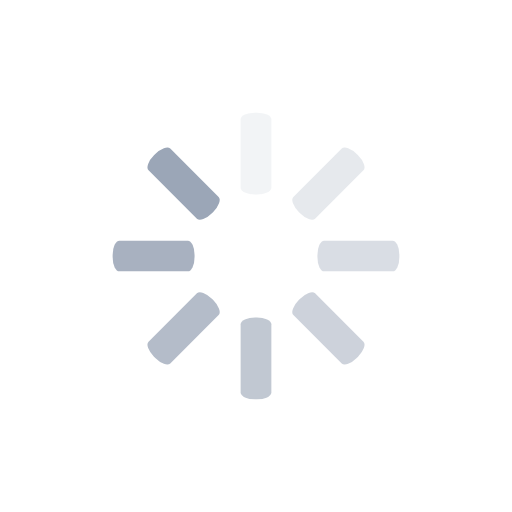
t = 0.00 s
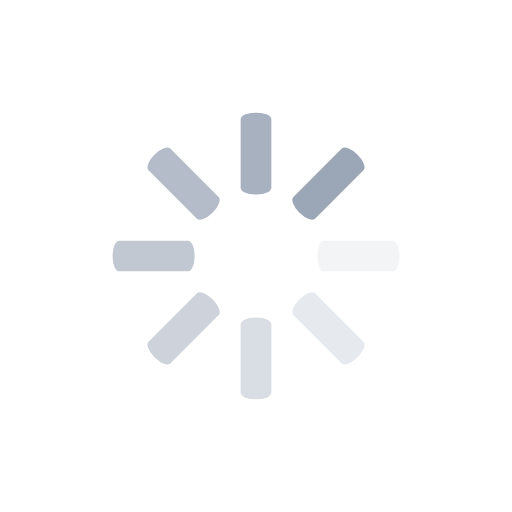
t = 0.25 s
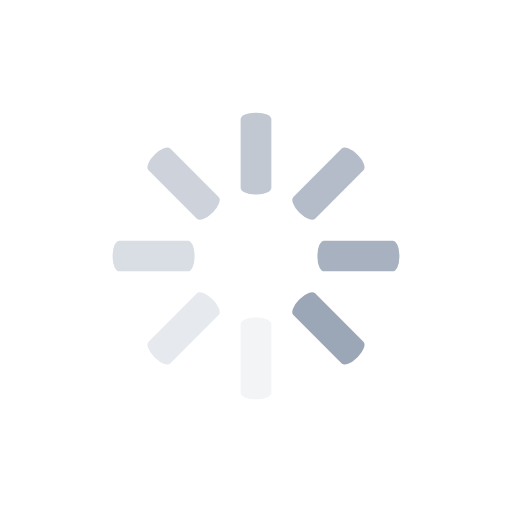
t = 0.50 s
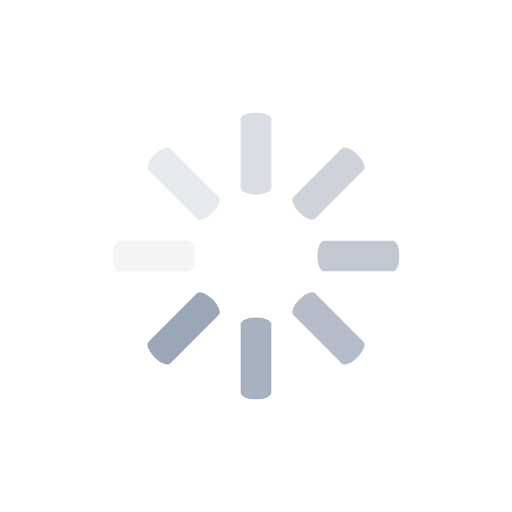
t = 0.75 s

The animated SVG that drew these frames (rendered in a browser with its animation timeline set to each time). Animation: 8 SMIL elements (animate=8); one cycle of 1.00 s, repeats indefinitely.

<svg class="lds-spinner" width="200px" height="200px" xmlns="http://www.w3.org/2000/svg" xmlns:xlink="http://www.w3.org/1999/xlink" viewBox="0 0 100 100" preserveAspectRatio="xMidYMid" style="animation-play-state: running; animation-delay: 0s; background: none;"><g transform="rotate(0 50 50)" style="animation-play-state: running; animation-delay: 0s;">
  <rect x="47" y="22" rx="2.82" ry="1.32" width="6" height="16" fill="#9ba6b7" style="animation-play-state: running; animation-delay: 0s;">
    <animate attributeName="opacity" values="1;0" keyTimes="0;1" dur="1s" begin="-0.875s" repeatCount="indefinite" style="animation-play-state: running; animation-delay: 0s;"></animate>
  </rect>
</g><g transform="rotate(45 50 50)" style="animation-play-state: running; animation-delay: 0s;">
  <rect x="47" y="22" rx="2.82" ry="1.32" width="6" height="16" fill="#9ba6b7" style="animation-play-state: running; animation-delay: 0s;">
    <animate attributeName="opacity" values="1;0" keyTimes="0;1" dur="1s" begin="-0.75s" repeatCount="indefinite" style="animation-play-state: running; animation-delay: 0s;"></animate>
  </rect>
</g><g transform="rotate(90 50 50)" style="animation-play-state: running; animation-delay: 0s;">
  <rect x="47" y="22" rx="2.82" ry="1.32" width="6" height="16" fill="#9ba6b7" style="animation-play-state: running; animation-delay: 0s;">
    <animate attributeName="opacity" values="1;0" keyTimes="0;1" dur="1s" begin="-0.625s" repeatCount="indefinite" style="animation-play-state: running; animation-delay: 0s;"></animate>
  </rect>
</g><g transform="rotate(135 50 50)" style="animation-play-state: running; animation-delay: 0s;">
  <rect x="47" y="22" rx="2.82" ry="1.32" width="6" height="16" fill="#9ba6b7" style="animation-play-state: running; animation-delay: 0s;">
    <animate attributeName="opacity" values="1;0" keyTimes="0;1" dur="1s" begin="-0.5s" repeatCount="indefinite" style="animation-play-state: running; animation-delay: 0s;"></animate>
  </rect>
</g><g transform="rotate(180 50 50)" style="animation-play-state: running; animation-delay: 0s;">
  <rect x="47" y="22" rx="2.82" ry="1.32" width="6" height="16" fill="#9ba6b7" style="animation-play-state: running; animation-delay: 0s;">
    <animate attributeName="opacity" values="1;0" keyTimes="0;1" dur="1s" begin="-0.375s" repeatCount="indefinite" style="animation-play-state: running; animation-delay: 0s;"></animate>
  </rect>
</g><g transform="rotate(225 50 50)" style="animation-play-state: running; animation-delay: 0s;">
  <rect x="47" y="22" rx="2.82" ry="1.32" width="6" height="16" fill="#9ba6b7" style="animation-play-state: running; animation-delay: 0s;">
    <animate attributeName="opacity" values="1;0" keyTimes="0;1" dur="1s" begin="-0.25s" repeatCount="indefinite" style="animation-play-state: running; animation-delay: 0s;"></animate>
  </rect>
</g><g transform="rotate(270 50 50)" style="animation-play-state: running; animation-delay: 0s;">
  <rect x="47" y="22" rx="2.82" ry="1.32" width="6" height="16" fill="#9ba6b7" style="animation-play-state: running; animation-delay: 0s;">
    <animate attributeName="opacity" values="1;0" keyTimes="0;1" dur="1s" begin="-0.125s" repeatCount="indefinite" style="animation-play-state: running; animation-delay: 0s;"></animate>
  </rect>
</g><g transform="rotate(315 50 50)" style="animation-play-state: running; animation-delay: 0s;">
  <rect x="47" y="22" rx="2.82" ry="1.32" width="6" height="16" fill="#9ba6b7" style="animation-play-state: running; animation-delay: 0s;">
    <animate attributeName="opacity" values="1;0" keyTimes="0;1" dur="1s" begin="0s" repeatCount="indefinite" style="animation-play-state: running; animation-delay: 0s;"></animate>
  </rect>
</g></svg>